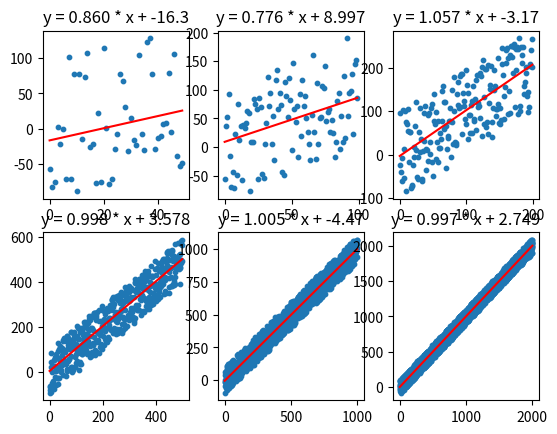

This chart was generated by the following Python code:
import os,sys,time,random
import numpy as np
import matplotlib.pyplot as plt

'''
y = w * x + b

假设属性只有一列，则可以通过对E(w,b)即数据点到直线的欧氏距离和针对w和b求导，并另两式为0得到w和b的计算公式，以得到最优解；
'''

_,axs = plt.subplots(2,3)
for idx,i in zip(range(6),[50,100,200,500,1000,2000]):
    ax = axs[idx//3][idx%3]
    range_ = range(i)
    rand = np.random.randint(-100,100,size=len(range_))
    # 注意：int数据在超过范围后会变为负数，尽量使用浮点型避免数据越界
    D = [(x*1.,(x+r)*1.) for x,r in zip(range_,rand)]
    
    X = [xy[0] for xy in D]
    Y = [xy[1] for xy in D]
    
    m = len(D)
    x_mean = np.mean(X)
    
    w = (np.sum([xy[1]*(xy[0]-x_mean) for xy in D ]))/(np.sum([x**2 for x in X])-(1/m)*((np.sum(X))**2))
    b = (1/m)*(np.sum([xy[1] - w*xy[0] for xy in D]))
    print(i,D[-1],m,x_mean,w,b)
    
    ax.set_title("y = "+str(w)[:5]+" * x + "+str(b)[:5])
    ax.scatter(X,Y,s=10)
    ax.plot(range_,[w*x+b for x in range_],c="r")
    
plt.show()
